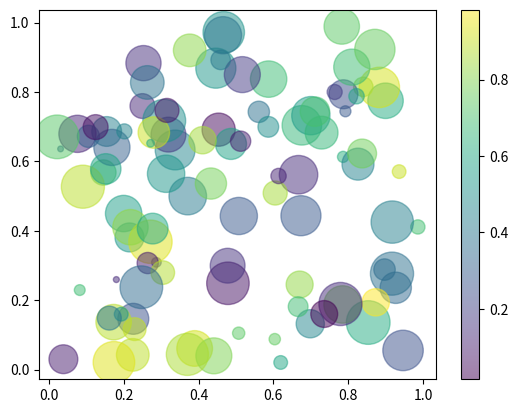

Recreate this plot in Python.
import matplotlib.pyplot as plt
import numpy as np

# 创建数据
num_points = 100
x = np.random.rand(num_points)  # x坐标
y = np.random.rand(num_points)  # y坐标
colors = np.random.rand(num_points)  # 每个点的颜色
sizes = 1000 * np.random.rand(num_points)  # 每个点的大小
alphas = np.random.rand(num_points)  # 每个点的透明度

# 创建散点图
plt.scatter(x, y, c=colors, s=sizes, alpha=0.5, cmap='viridis')

# 显示颜色条
plt.colorbar()

# 显示图像
plt.show()
